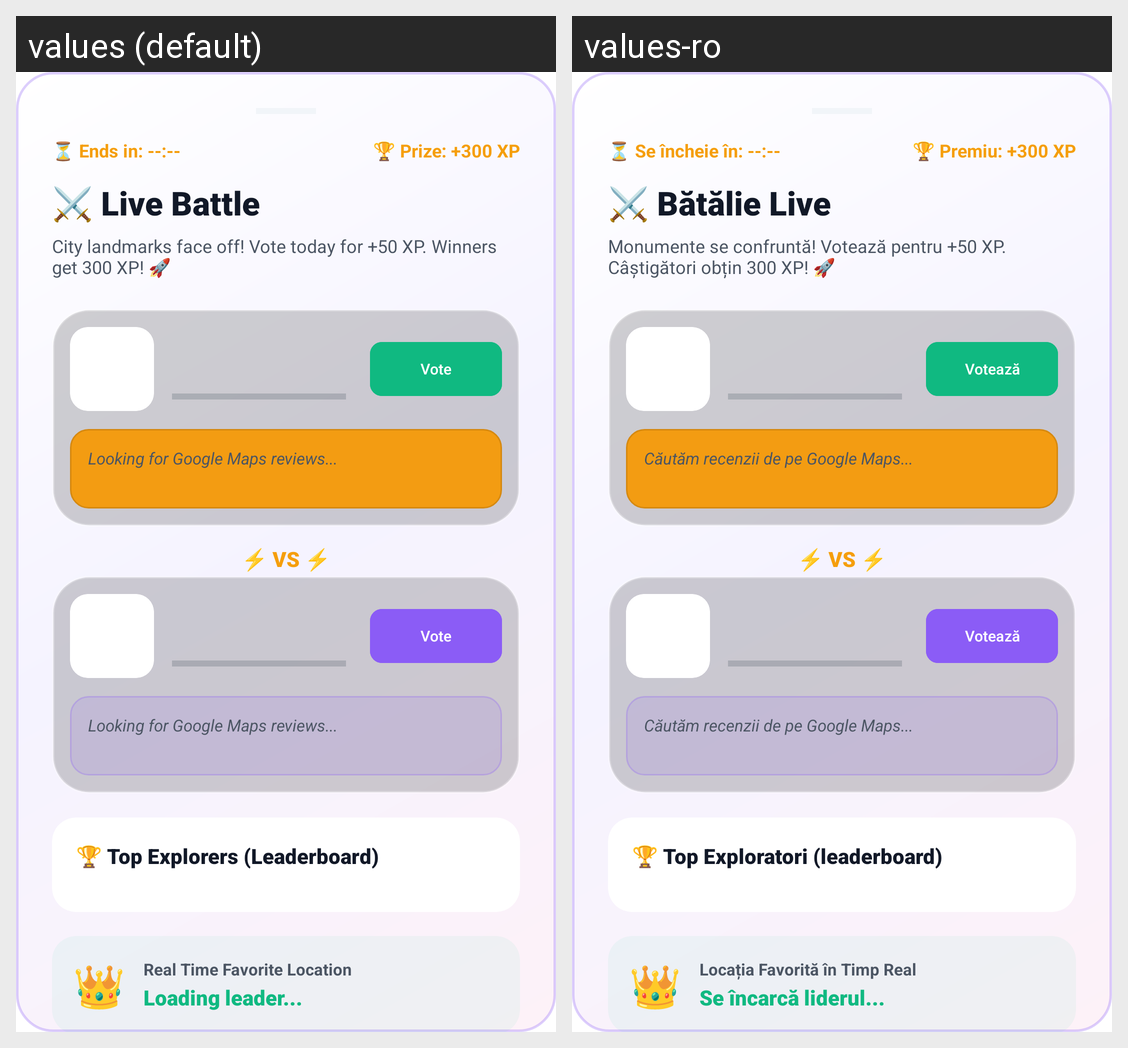

This grid shows one Android layout under two languages. Give, for every string resource on the screen, its name, the default text and each shown locale's text.
Android screen res/layout/dialog_hype_battle.xml rendered under 2 locales, left to right: values (default), values-ro. Device: Nexus 5 (rendered at 1080×1920; each locale shown at half size, 540×960, under a caption strip naming it); theme Theme.CityScape.
Strings drawn on this screen, with the default value and each locale's value (text and hints the layout hard-codes, and strings that could not be matched under every locale, appear in the picture but are not listed):

auto_se_incheie_in_164026
  values: ⏳ Ends in: --:--
  values-ro: ⏳ Se încheie în: --:--

auto_premiu_300_xp_784381
  values: 🏆 Prize: +300 XP
  values-ro: 🏆 Premiu: +300 XP

live_battle_title
  values: ⚔️ Live Battle
  values-ro: ⚔️ Bătălie Live

live_battle_desc
  values: City landmarks face off! Vote today for +50 XP. Winners get 300 XP! 🚀
  values-ro: Monumente se confruntă! Votează pentru +50 XP. Câștigători obțin 300 XP! 🚀

auto_voteaza_c58b2e
  values: Vote
  values-ro: Votează

auto_cautam_recenzii_de_pe_google_m_4f0a3b
  values: Looking for Google Maps reviews...
  values-ro: Căutăm recenzii de pe Google Maps...

auto_vs_c75804
  values: ⚡ VS ⚡
  values-ro: ⚡ VS ⚡

auto_top_exploratori_leaderboard_192b14
  values: 🏆 Top Explorers (Leaderboard)
  values-ro: 🏆 Top Exploratori (leaderboard)

auto_str_d11976
  values: 👑
  values-ro: 👑

auto_locatia_favorita_in_timp_real_6d2a10
  values: Real Time Favorite Location
  values-ro: Locația Favorită în Timp Real

auto_se_incarca_liderul_049ae2
  values: Loading leader...
  values-ro: Se încarcă liderul...
